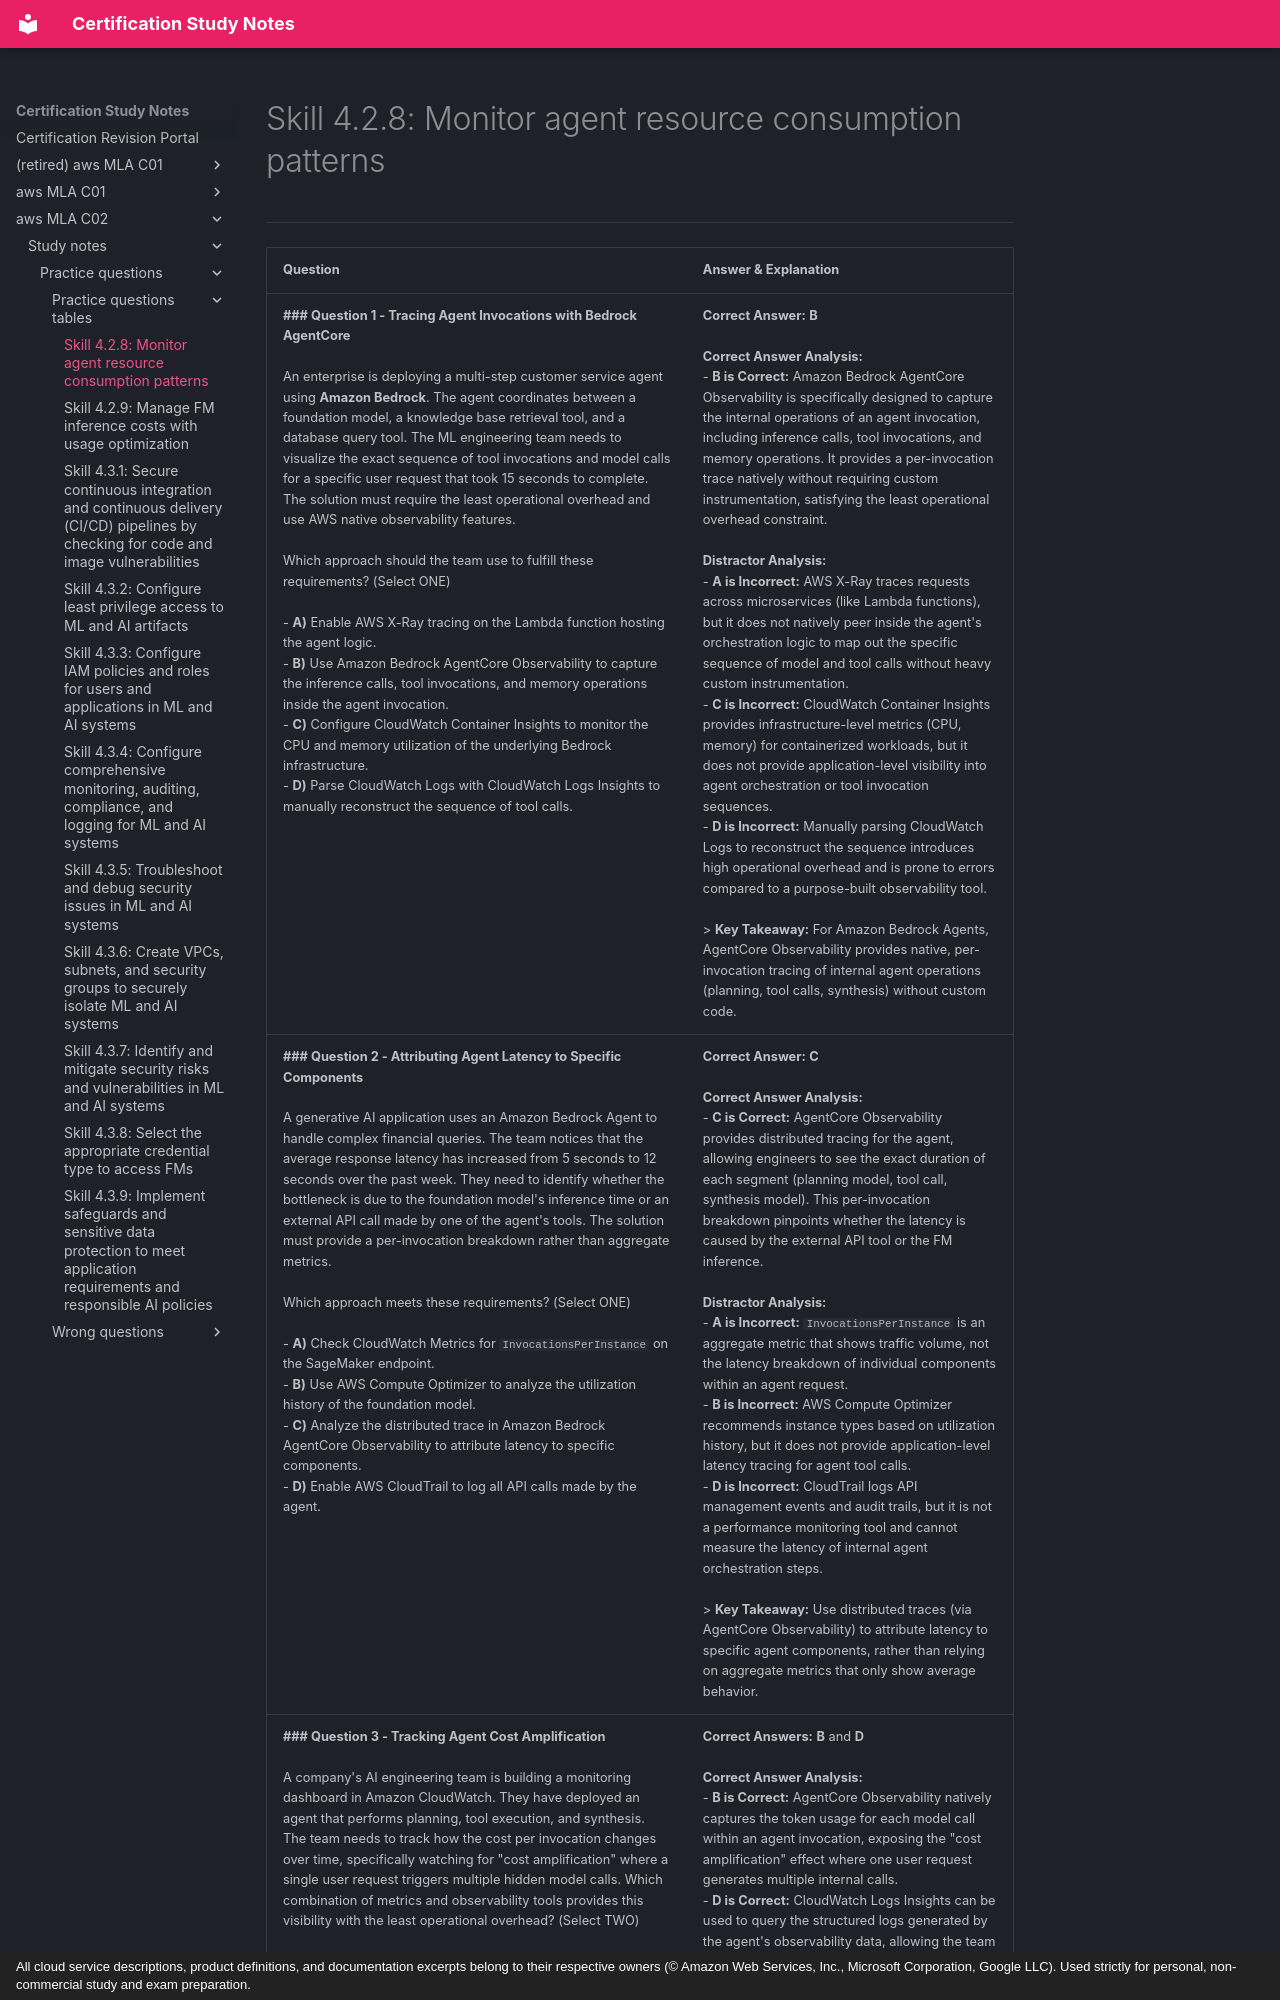

repository: monitus2022/cert_study_notes · page: aws_MLA_C02/study_notes/practice_questions/practice_questions_tables/4.2.8/index.html · generator: mkdocs · copyright: All cloud service descriptions, product definitions, and documentation excerpts belong to their respective owners (© Amazon Web Services, Inc., Microsoft Corporation, Google LLC). Used strictly for personal, non-commercial study and exam preparation.

# Skill 4.2.8: Monitor agent resource consumption patterns
---

| Question | Answer & Explanation |
| --- | --- |
| **### Question 1 - Tracing Agent Invocations with Bedrock AgentCore**<br><br>An enterprise is deploying a multi-step customer service agent using **Amazon Bedrock**. The agent coordinates between a foundation model, a knowledge base retrieval tool, and a database query tool. The ML engineering team needs to visualize the exact sequence of tool invocations and model calls for a specific user request that took 15 seconds to complete. The solution must require the least operational overhead and use AWS native observability features.<br><br>Which approach should the team use to fulfill these requirements? (Select ONE)<br><br>- **A)** Enable AWS X-Ray tracing on the Lambda function hosting the agent logic.<br>- **B)** Use Amazon Bedrock AgentCore Observability to capture the inference calls, tool invocations, and memory operations inside the agent invocation.<br>- **C)** Configure CloudWatch Container Insights to monitor the CPU and memory utilization of the underlying Bedrock infrastructure.<br>- **D)** Parse CloudWatch Logs with CloudWatch Logs Insights to manually reconstruct the sequence of tool calls. | **Correct Answer:** **B**<br><br>**Correct Answer Analysis:**<br>- **B is Correct:** Amazon Bedrock AgentCore Observability is specifically designed to capture the internal operations of an agent invocation, including inference calls, tool invocations, and memory operations. It provides a per-invocation trace natively without requiring custom instrumentation, satisfying the least operational overhead constraint.<br><br>**Distractor Analysis:**<br>- **A is Incorrect:** AWS X-Ray traces requests across microservices (like Lambda functions), but it does not natively peer inside the agent's orchestration logic to map out the specific sequence of model and tool calls without heavy custom instrumentation.<br>- **C is Incorrect:** CloudWatch Container Insights provides infrastructure-level metrics (CPU, memory) for containerized workloads, but it does not provide application-level visibility into agent orchestration or tool invocation sequences.<br>- **D is Incorrect:** Manually parsing CloudWatch Logs to reconstruct the sequence introduces high operational overhead and is prone to errors compared to a purpose-built observability tool.<br><br>> **Key Takeaway:** For Amazon Bedrock Agents, AgentCore Observability provides native, per-invocation tracing of internal agent operations (planning, tool calls, synthesis) without custom code. |
| **### Question 2 - Attributing Agent Latency to Specific Components**<br><br>A generative AI application uses an Amazon Bedrock Agent to handle complex financial queries. The team notices that the average response latency has increased from 5 seconds to 12 seconds over the past week. They need to identify whether the bottleneck is due to the foundation model's inference time or an external API call made by one of the agent's tools. The solution must provide a per-invocation breakdown rather than aggregate metrics.<br><br>Which approach meets these requirements? (Select ONE)<br><br>- **A)** Check CloudWatch Metrics for `InvocationsPerInstance` on the SageMaker endpoint.<br>- **B)** Use AWS Compute Optimizer to analyze the utilization history of the foundation model.<br>- **C)** Analyze the distributed trace in Amazon Bedrock AgentCore Observability to attribute latency to specific components.<br>- **D)** Enable AWS CloudTrail to log all API calls made by the agent. | **Correct Answer:** **C**<br><br>**Correct Answer Analysis:**<br>- **C is Correct:** AgentCore Observability provides distributed tracing for the agent, allowing engineers to see the exact duration of each segment (planning model, tool call, synthesis model). This per-invocation breakdown pinpoints whether the latency is caused by the external API tool or the FM inference.<br><br>**Distractor Analysis:**<br>- **A is Incorrect:** `InvocationsPerInstance` is an aggregate metric that shows traffic volume, not the latency breakdown of individual components within an agent request.<br>- **B is Incorrect:** AWS Compute Optimizer recommends instance types based on utilization history, but it does not provide application-level latency tracing for agent tool calls.<br>- **D is Incorrect:** CloudTrail logs API management events and audit trails, but it is not a performance monitoring tool and cannot measure the latency of internal agent orchestration steps.<br><br>> **Key Takeaway:** Use distributed traces (via AgentCore Observability) to attribute latency to specific agent components, rather than relying on aggregate metrics that only show average behavior. |
| **### Question 3 - Tracking Agent Cost Amplification**<br><br>A company's AI engineering team is building a monitoring dashboard in Amazon CloudWatch. They have deployed an agent that performs planning, tool execution, and synthesis. The team needs to track how the cost per invocation changes over time, specifically watching for "cost amplification" where a single user request triggers multiple hidden model calls. Which combination of metrics and observability tools provides this visibility with the least operational overhead? (Select TWO)<br><br>- **A)** Amazon CloudWatch metrics for aggregate token count across the entire AWS account.<br>- **B)** Amazon Bedrock AgentCore Observability for per-invocation token usage breakdown.<br>- **C)** AWS X-Ray service map to visualize the dependency graph of the agent.<br>- **D)** CloudWatch Logs Insights to query and aggregate token counts per `sessionId` or `traceId`.<br>- **E)** AWS Trusted Advisor cost checks to identify idle agent resources. | **Correct Answers:** **B** and **D**<br><br>**Correct Answer Analysis:**<br>- **B is Correct:** AgentCore Observability natively captures the token usage for each model call within an agent invocation, exposing the "cost amplification" effect where one user request generates multiple internal calls.<br>- **D is Correct:** CloudWatch Logs Insights can be used to query the structur
